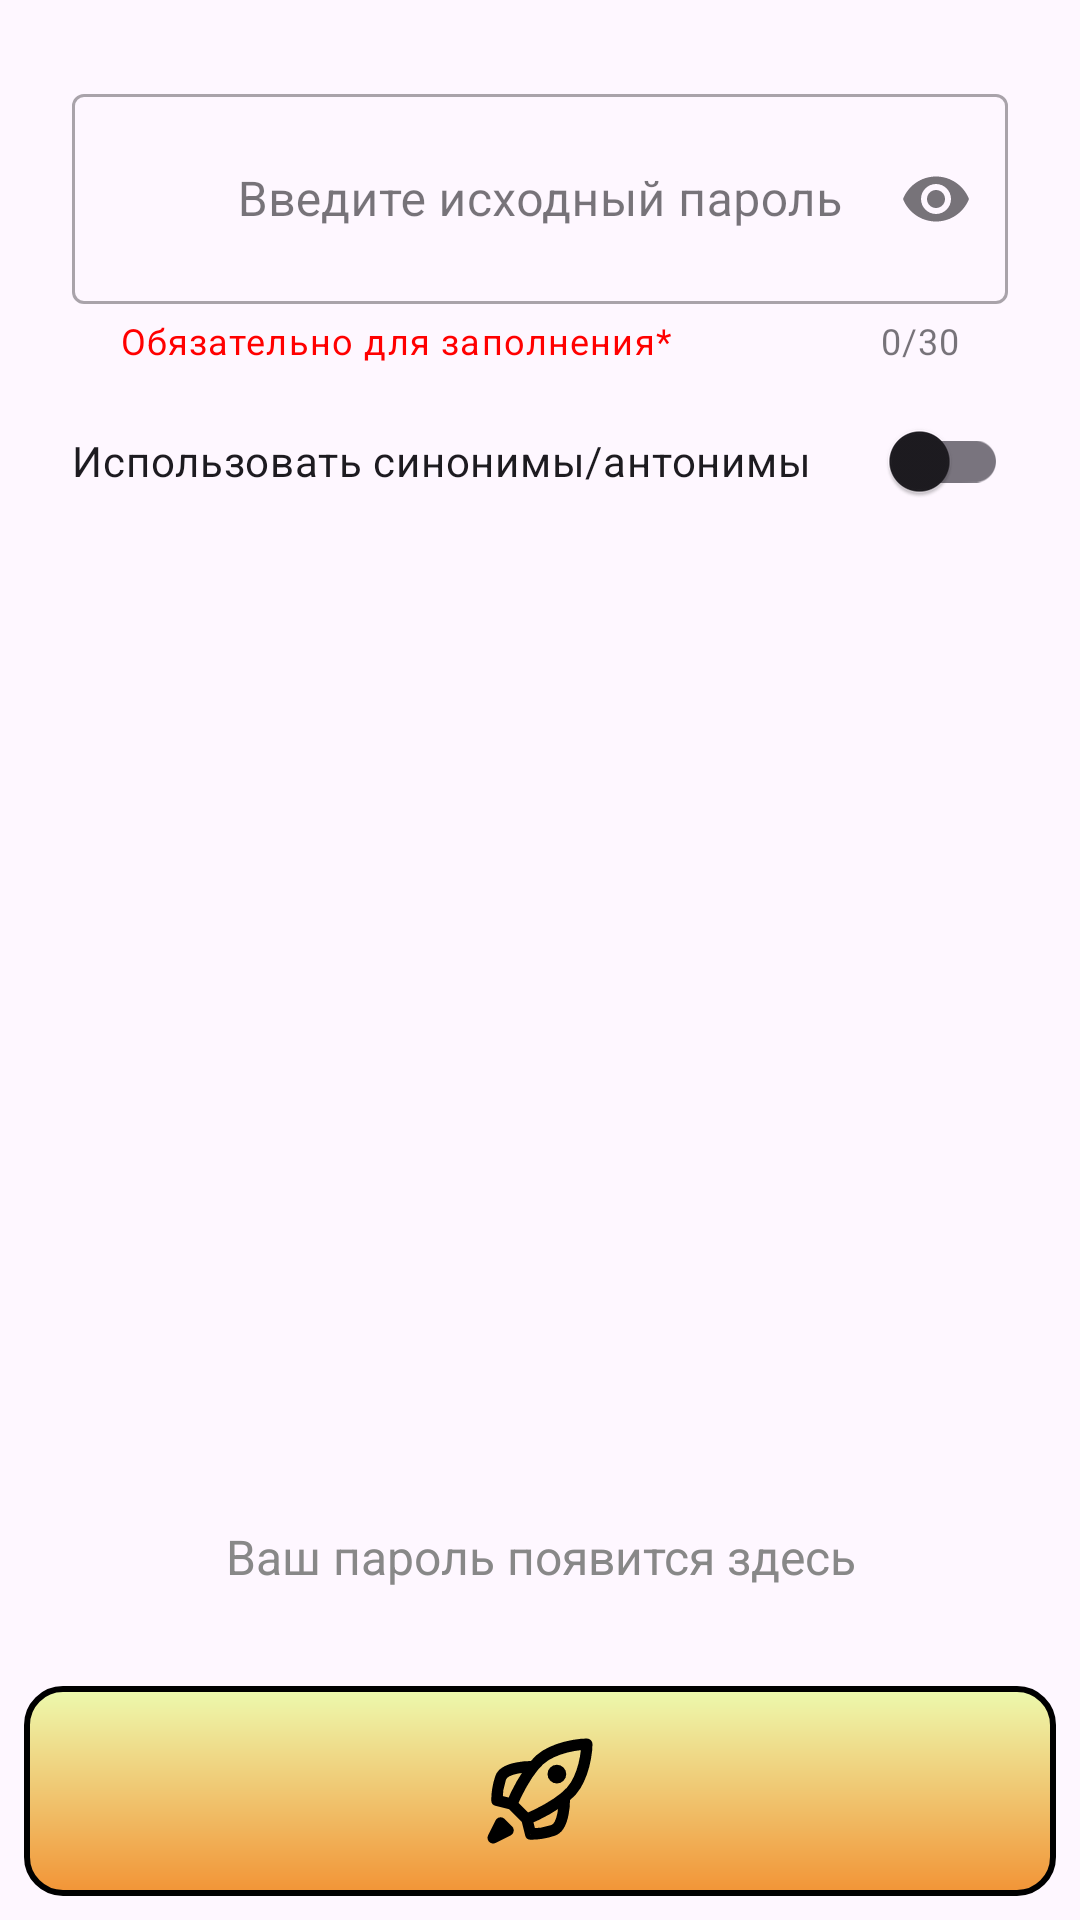

The Android layout XML behind this screen, and the referenced resources:
<!-- AndroidManifest.xml: application theme Theme.Gen -->
<!-- res/layout/fragment_pass_selection.xml -->
<?xml version="1.0" encoding="utf-8"?>
<androidx.constraintlayout.widget.ConstraintLayout xmlns:android="http://schemas.android.com/apk/res/android"
    xmlns:app="http://schemas.android.com/apk/res-auto"
    xmlns:tools="http://schemas.android.com/tools"
    android:layout_width="match_parent"
    android:layout_height="match_parent"
    android:orientation="vertical"
    tools:context=".PassSelectionFragment">

    <ScrollView xmlns:android="http://schemas.android.com/apk/res/android"
        xmlns:tools="http://schemas.android.com/tools"
        android:layout_width="match_parent"
        android:layout_height="0dp"
        xmlns:app="http://schemas.android.com/apk/res-auto"
        app:layout_constraintStart_toStartOf="parent"
        app:layout_constraintEnd_toEndOf="parent"
        app:layout_constraintTop_toTopOf="parent"
        app:layout_constraintBottom_toTopOf="@id/passwordSelectionOutput"
        android:layout_marginBottom="8dp"
        tools:context=".PassSelectionFragment">

        <androidx.constraintlayout.widget.ConstraintLayout
            android:layout_width="match_parent"
            android:layout_height="wrap_content"
            android:orientation="vertical"
            android:padding="@dimen/first_fragment_layout_padding">

            <com.google.android.material.textfield.TextInputLayout
                style="@style/Widget.MaterialComponents.TextInputLayout.OutlinedBox"
                android:id="@+id/passSelectionTextInputLayout"
                android:layout_width="0dp"
                android:layout_height="match_parent"
                android:layout_marginStart="8dp"
                android:layout_marginEnd="8dp"
                android:layout_marginTop="10dp"
                android:hint="@string/passSelectionInputOldPassword"
                app:helperText="Обязательно для заполнения*"
                app:counterEnabled="true"
                app:counterMaxLength="30"
                app:helperTextTextColor="@color/red"
                app:startIconDrawable="@drawable/pass_selection_input_text"
                app:endIconMode="password_toggle"
                app:layout_constraintEnd_toEndOf="parent"
                app:layout_constraintStart_toStartOf="parent"
                app:layout_constraintTop_toTopOf="parent">

                <com.google.android.material.textfield.TextInputEditText
                    android:id="@+id/passSelectionInput"
                    android:layout_width="match_parent"
                    android:layout_height="70dp"
                    android:inputType="textPassword"
                    android:textSize="16sp"
                    android:gravity="center"/>
            </com.google.android.material.textfield.TextInputLayout>

            <com.google.android.material.switchmaterial.SwitchMaterial
                android:id="@+id/switchSemantic"
                android:layout_width="0dp"
                android:layout_height="wrap_content"
                android:layout_marginTop="8dp"
                android:layout_marginStart="8dp"
                android:layout_marginEnd="8dp"
                android:text="@string/passSelectionUseSynonymsAntonyms"
                app:layout_constraintTop_toBottomOf="@id/passSelectionTextInputLayout"
                app:layout_constraintStart_toStartOf="parent"
                app:layout_constraintEnd_toEndOf="parent" />
        </androidx.constraintlayout.widget.ConstraintLayout>
    </ScrollView>

    <TextView
        android:id="@+id/passwordSelectionOutput"
        android:layout_width="match_parent"
        android:layout_height="70dp"
        android:minLines="1"
        android:maxLines="5"
        android:scrollbars="vertical"
        android:inputType="textMultiLine"
        android:singleLine="false"
        android:ellipsize="none"
        android:breakStrategy="simple"
        android:hyphenationFrequency="none"
        android:background="@drawable/edit_text_background"
        android:paddingStart="@dimen/outputGraph_start_padding"
        android:paddingEnd="@dimen/outputGraph_end_padding"
        android:textSize="@dimen/outputGraph_text_size"
        android:textColor="@color/black"
        android:hint="@string/passwordOutput"
        android:gravity="center"
        android:textColorHint="@color/grey"
        android:editable="false"
        android:focusable="false"
        android:cursorVisible="false"
        android:longClickable="true"
        android:textIsSelectable="true"
        android:layout_marginStart="8dp"
        android:layout_marginEnd="8dp"
        android:layout_marginBottom="8dp"
        app:layout_constraintBottom_toTopOf="@id/passSelectionButtonGenerate"
        />

    <ImageButton
        android:id="@+id/passSelectionButtonGenerate"
        android:layout_width="match_parent"
        android:layout_height="70dp"
        android:src="@drawable/rocket"
        app:tint="@color/black"
        app:layout_constraintBottom_toBottomOf="parent"
        app:layout_constraintEnd_toEndOf="parent"
        android:layout_marginEnd="8dp"
        android:layout_marginStart="8dp"
        android:layout_marginBottom="8dp"
        android:background="@drawable/button_gradient"
        android:contentDescription="@string/passwordGenerate" />
</androidx.constraintlayout.widget.ConstraintLayout>
<!-- resources referenced by this layout -->
<resources>
  <color name="black">#FF000000</color>
  <color name="grey">#888888</color>
  <color name="red">#FF0000</color>
  <dimen name="first_fragment_layout_padding">16dp</dimen>
  <dimen name="outputGraph_end_padding">16dp</dimen>
  <dimen name="outputGraph_start_padding">16dp</dimen>
  <dimen name="outputGraph_text_size">16sp</dimen>
  <!-- drawable button_gradient (drawable) -->
  <?xml version="1.0" encoding="utf-8"?>
  <shape xmlns:android="http://schemas.android.com/apk/res/android"
      android:shape="rectangle">
  
      
      <gradient
          android:startColor="#F29436"
          android:endColor="#EDFAAE"
          android:angle="90" />
  
      <corners android:radius="12dp" />
  
      <stroke
          android:width="2dp"
          android:color="@color/black" />       
  
  </shape>
  <!-- drawable rocket (drawable) -->
  <vector xmlns:android="http://schemas.android.com/apk/res/android"
      android:width="40dp"
      android:height="40dp"
      android:viewportWidth="16"
      android:viewportHeight="16">
    <path
        android:pathData="m4.25,9.75 l-2,-0.5s0,-1.5 0.5,-3 4,-1.5 4,-1.5m-0.5,7l0.5,2s1.5,0 3,-0.5 1.5,-4 1.5,-4m-7,0.5 l2,2s5,-2 6.5,-4.5 1.5,-5.5 1.5,-5.5 -3,0 -5.5,1.5 -4.5,6.5 -4.5,6.5z"
        android:strokeLineJoin="round"
        android:strokeWidth="1.5"
        android:fillColor="#00000000"
        android:strokeColor="#000000"
        android:strokeLineCap="round"/>
    <path
        android:pathData="m1.75,14.25 l2,-1 -1,-1z"
        android:strokeLineJoin="round"
        android:strokeWidth="1.5"
        android:fillColor="#000000"
        android:strokeColor="#000000"
        android:strokeLineCap="round"/>
    <path
        android:pathData="M10.25,5.75m-0.5,0a0.5,0.5 0,1 1,1 0a0.5,0.5 0,1 1,-1 0"
        android:strokeLineJoin="round"
        android:strokeWidth="1.5"
        android:fillColor="#000000"
        android:strokeColor="#000000"
        android:strokeLineCap="round"/>
  </vector>
  <string name="passSelectionInputOldPassword">Введите исходный пароль</string>
  <string name="passSelectionUseSynonymsAntonyms">Использовать синонимы/антонимы</string>
  <string name="passwordGenerate">Сгенерировать пароль</string>
  <string name="passwordOutput">Ваш пароль появится здесь</string>
  <style name="Theme.Gen" parent="Base.Theme.Gen" />
  <style name="Base.Theme.Gen" parent="Theme.Material3.DayNight.NoActionBar">
          
          
      </style>
</resources>
